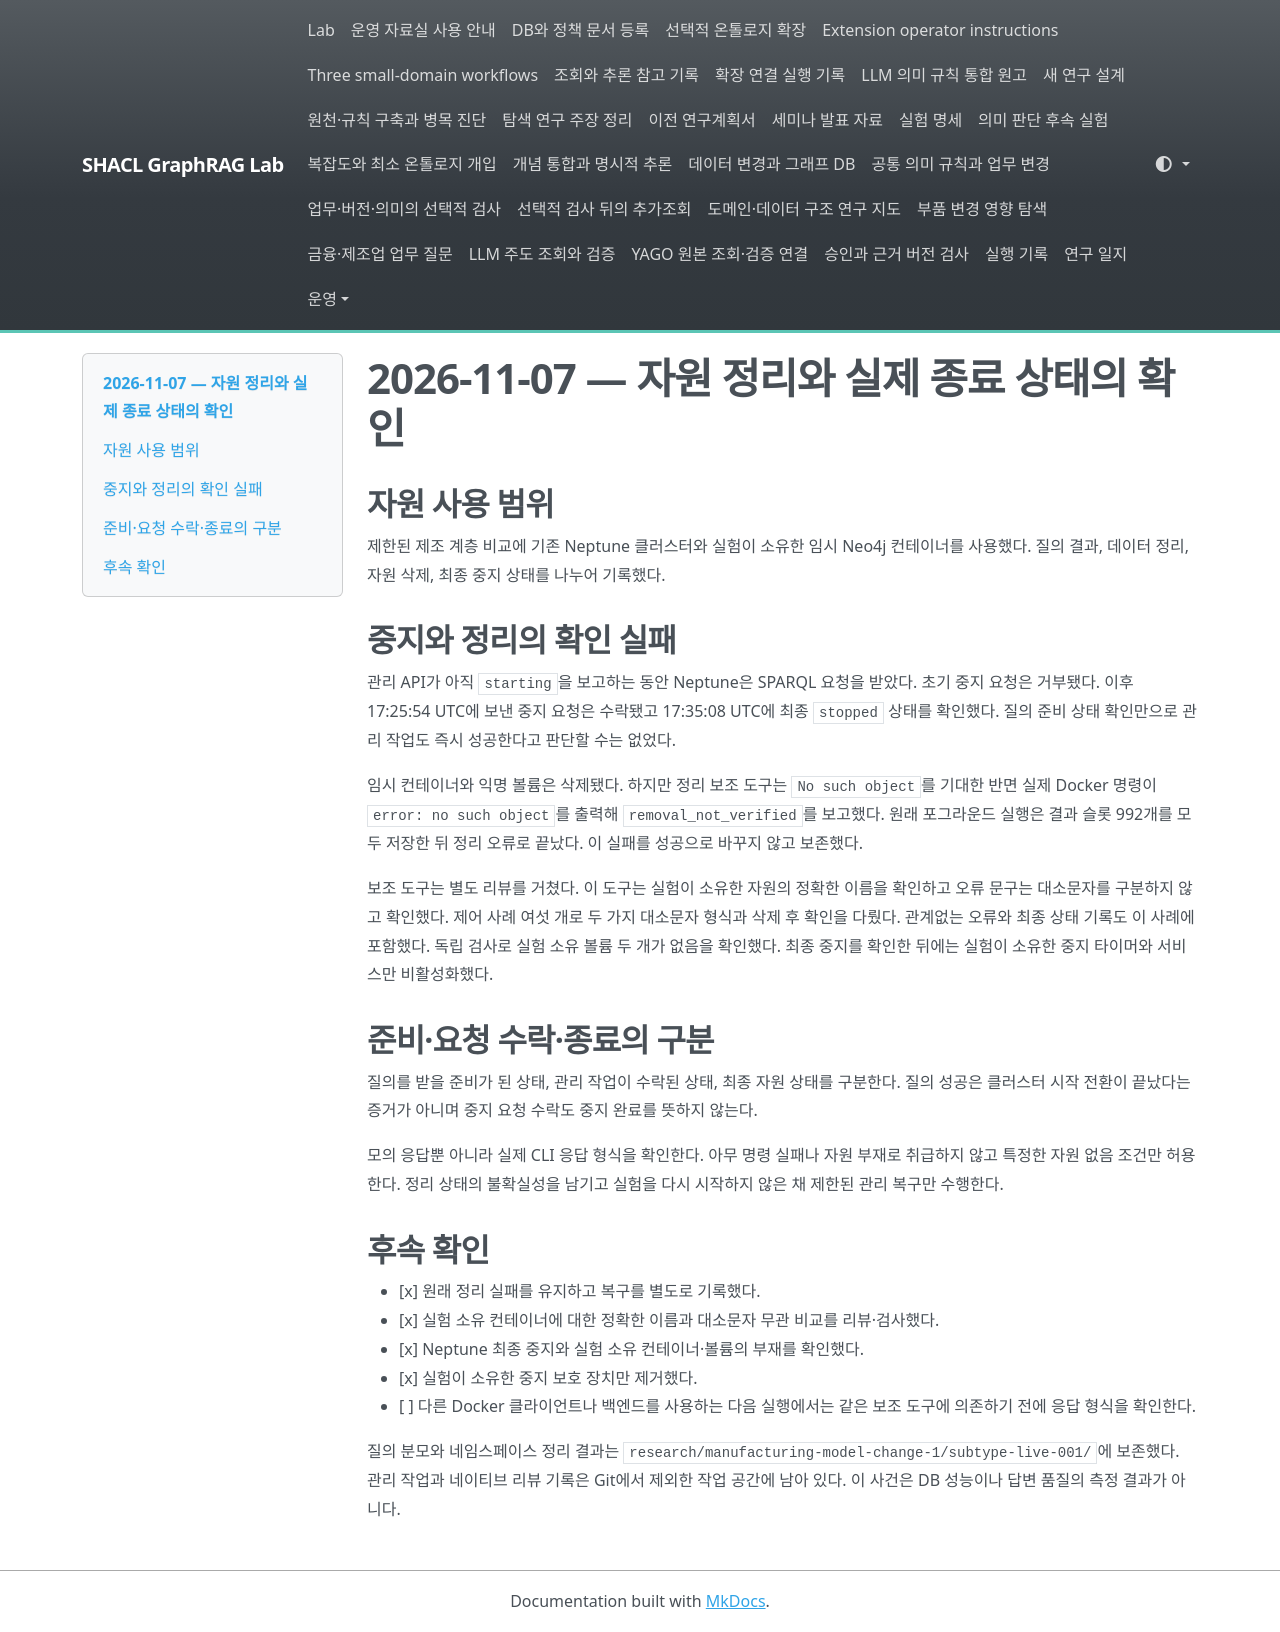

repository: shinysong/shacl-graphrag · page: lessons-learned/2026-11-07-resource-stop-observation/index.html · generator: mkdocs

# 2026-11-07 — 자원 정리와 실제 종료 상태의 확인

## 자원 사용 범위

제한된 제조 계층 비교에 기존 Neptune 클러스터와 실험이 소유한 임시 Neo4j 컨테이너를 사용했다. 질의 결과, 데이터 정리, 자원 삭제, 최종 중지 상태를 나누어 기록했다.

## 중지와 정리의 확인 실패

관리 API가 아직 `starting`을 보고하는 동안 Neptune은 SPARQL 요청을 받았다. 초기 중지 요청은 거부됐다. 이후 17:25:54 UTC에 보낸 중지 요청은 수락됐고 17:35:08 UTC에 최종 `stopped` 상태를 확인했다. 질의 준비 상태 확인만으로 관리 작업도 즉시 성공한다고 판단할 수는 없었다.

임시 컨테이너와 익명 볼륨은 삭제됐다. 하지만 정리 보조 도구는 `No such object`를 기대한 반면 실제 Docker 명령이 `error: no such object`를 출력해 `removal_not_verified`를 보고했다. 원래 포그라운드 실행은 결과 슬롯 992개를 모두 저장한 뒤 정리 오류로 끝났다. 이 실패를 성공으로 바꾸지 않고 보존했다.

보조 도구는 별도 리뷰를 거쳤다. 이 도구는 실험이 소유한 자원의 정확한 이름을 확인하고 오류 문구는 대소문자를 구분하지 않고 확인했다. 제어 사례 여섯 개로 두 가지 대소문자 형식과 삭제 후 확인을 다뤘다. 관계없는 오류와 최종 상태 기록도 이 사례에 포함했다. 독립 검사로 실험 소유 볼륨 두 개가 없음을 확인했다. 최종 중지를 확인한 뒤에는 실험이 소유한 중지 타이머와 서비스만 비활성화했다.

## 준비·요청 수락·종료의 구분

질의를 받을 준비가 된 상태, 관리 작업이 수락된 상태, 최종 자원 상태를 구분한다. 질의 성공은 클러스터 시작 전환이 끝났다는 증거가 아니며 중지 요청 수락도 중지 완료를 뜻하지 않는다.

모의 응답뿐 아니라 실제 CLI 응답 형식을 확인한다. 아무 명령 실패나 자원 부재로 취급하지 않고 특정한 자원 없음 조건만 허용한다. 정리 상태의 불확실성을 남기고 실험을 다시 시작하지 않은 채 제한된 관리 복구만 수행한다.

## 후속 확인

- [x] 원래 정리 실패를 유지하고 복구를 별도로 기록했다.
- [x] 실험 소유 컨테이너에 대한 정확한 이름과 대소문자 무관 비교를 리뷰·검사했다.
- [x] Neptune 최종 중지와 실험 소유 컨테이너·볼륨의 부재를 확인했다.
- [x] 실험이 소유한 중지 보호 장치만 제거했다.
- [ ] 다른 Docker 클라이언트나 백엔드를 사용하는 다음 실행에서는 같은 보조 도구에 의존하기 전에 응답 형식을 확인한다.

질의 분모와 네임스페이스 정리 결과는 `research/manufacturing-model-change-1/subtype-live-001/`에 보존했다. 관리 작업과 네이티브 리뷰 기록은 Git에서 제외한 작업 공간에 남아 있다. 이 사건은 DB 성능이나 답변 품질의 측정 결과가 아니다.
